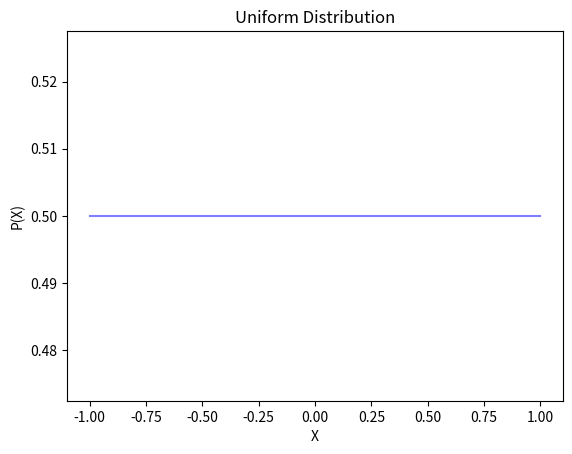

Reproduce this figure in Python.
import numpy as np 
import matplotlib.pyplot as plt 
from scipy.stats import uniform 

#生成随机数
np.random.seed(0) 
a = -1  #区间左端点
b = 1 #区间右端点
x = np.linspace(a,b,1000) #生成-1到1之间的1000个点
y = uniform.pdf(x,a,b-a)  

#绘制均匀分布图
plt.plot(x,y,color='blue',alpha=0.5) 
plt.xlabel('X') 
plt.ylabel('P(X)') 
plt.title('Uniform Distribution') 
plt.show() 
